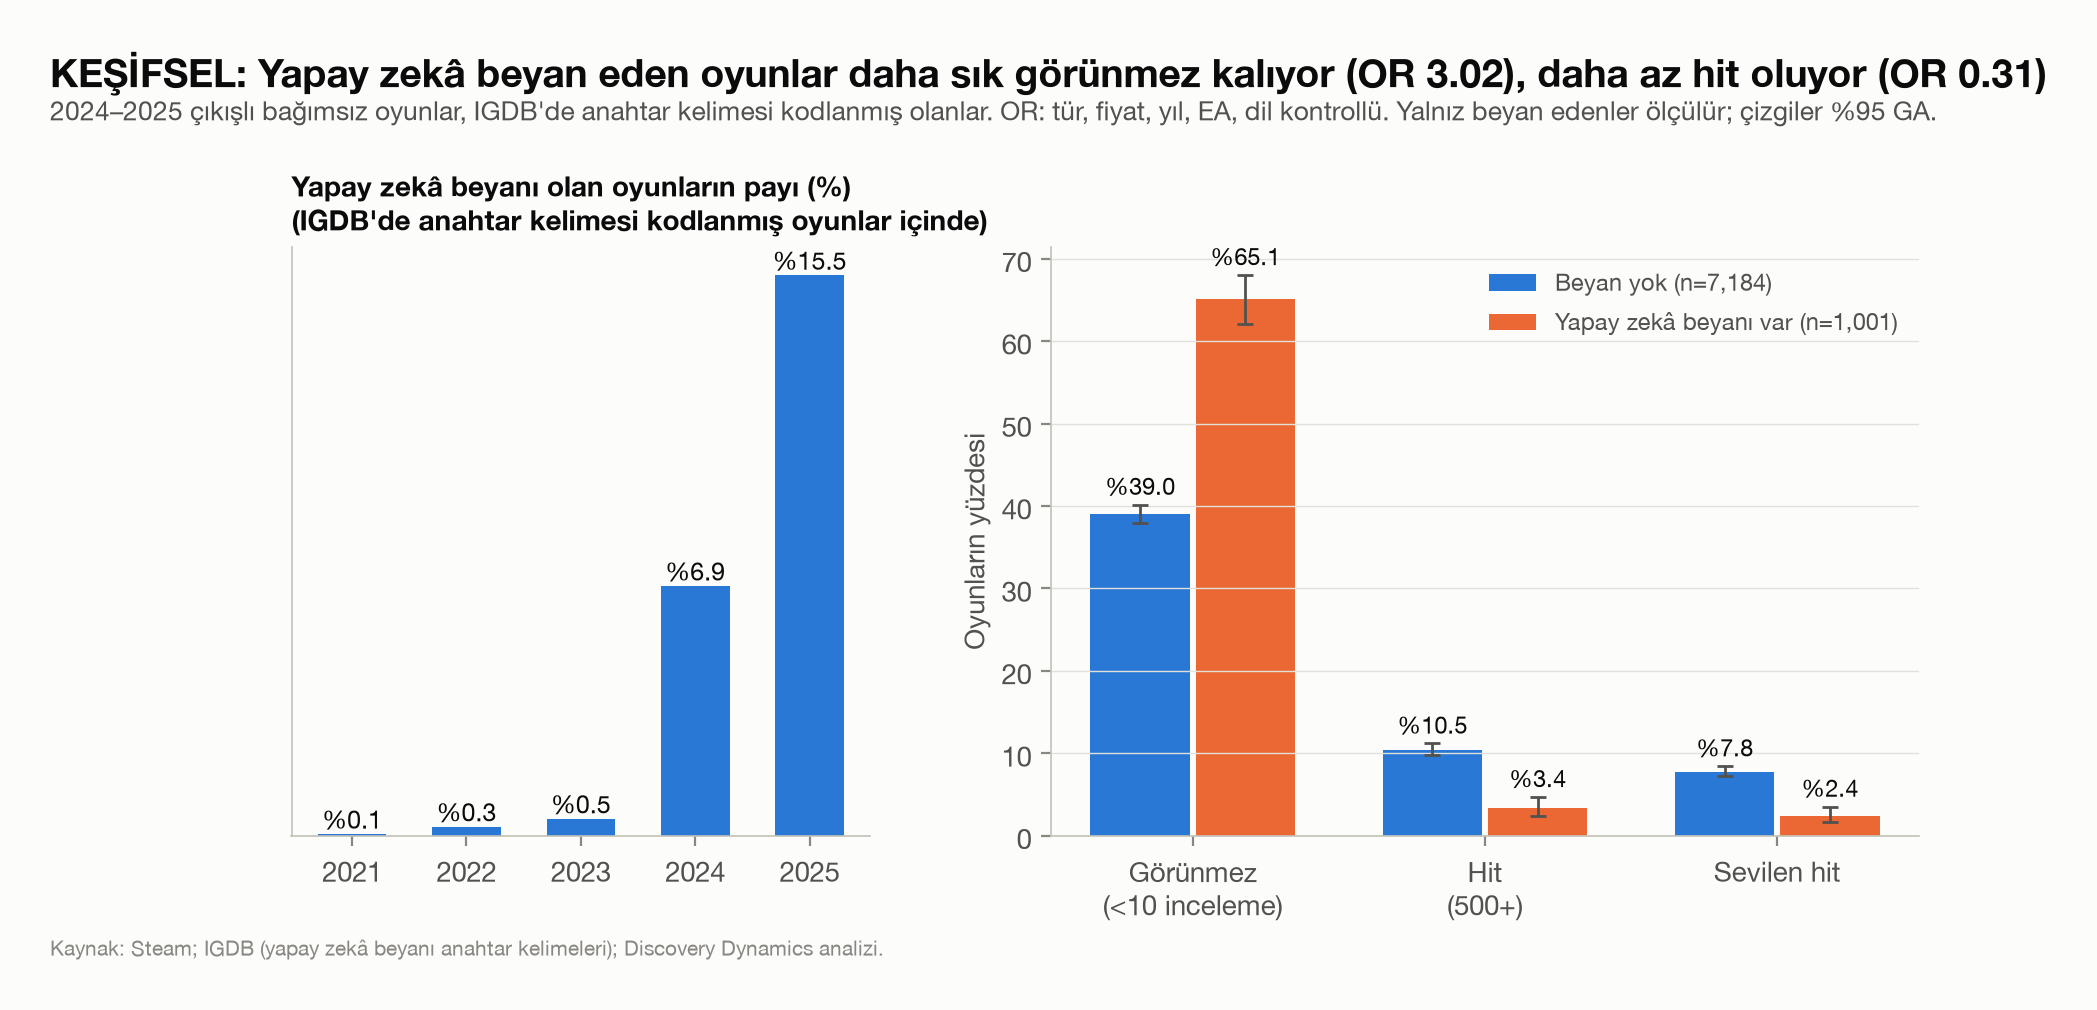

The file beside this chart, header and first rows:
ai, n, gorunmez, hit, sevilen, olumlu
0, 7184, 0.3903, 0.1047, 0.078, 0.8784
1, 1001, 0.6513, 0.034, 0.024, 0.8169
